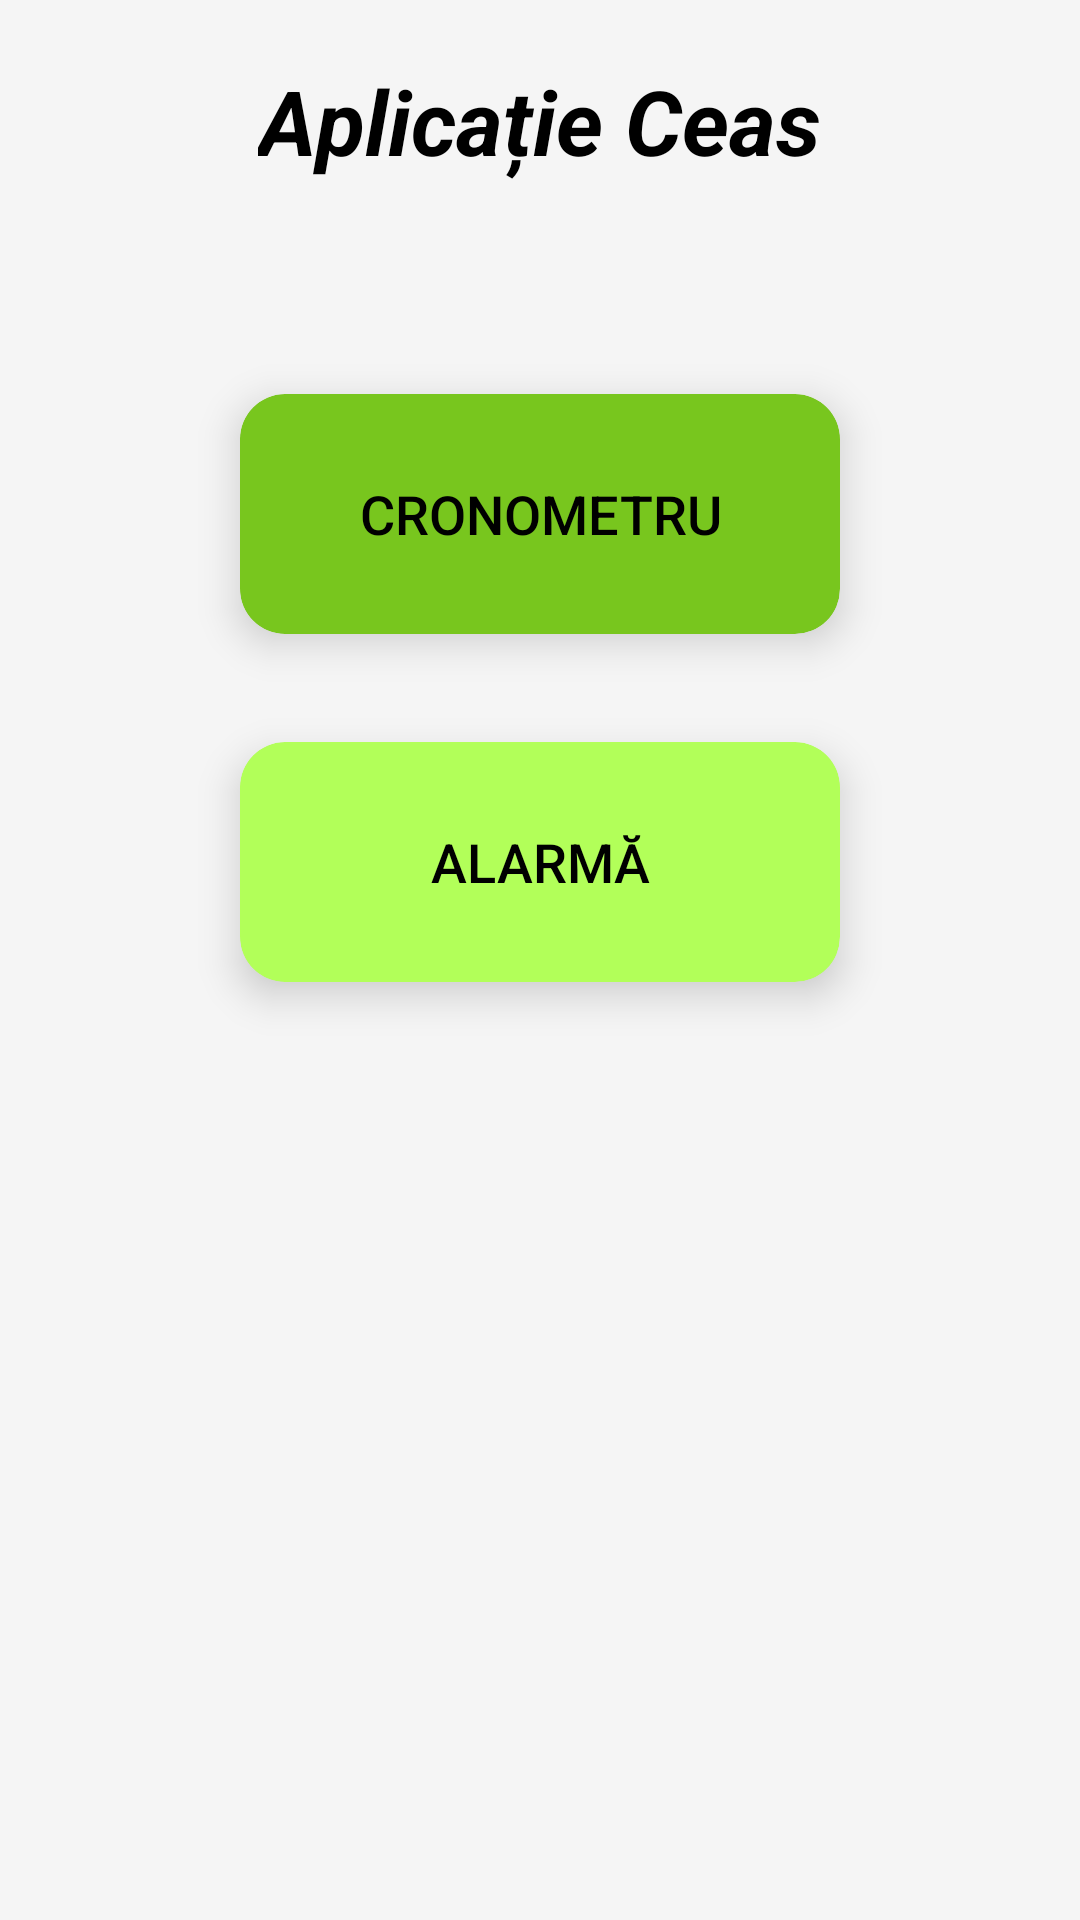

Layout XML and referenced resources for this Android screen:
<!-- AndroidManifest.xml: application theme Theme.Aplicatie_Calcul_Mobil -->
<!-- res/layout/activity_main.xml -->
<?xml version="1.0" encoding="utf-8"?>
<RelativeLayout xmlns:android="http://schemas.android.com/apk/res/android"
    xmlns:app="http://schemas.android.com/apk/res-auto"
    android:layout_width="match_parent"
    android:layout_height="match_parent"
    android:background="#F5F5F5">

    
    <TextView
        android:id="@+id/tvTitle"
        android:layout_width="wrap_content"
        android:layout_height="wrap_content"
        android:layout_centerHorizontal="true"
        android:layout_marginTop="20dp"
        android:text="Aplicație Ceas"
        android:textColor="#000000"
        android:textSize="30sp"
        android:textStyle="bold|italic" />

    
    <androidx.cardview.widget.CardView
        android:id="@+id/cardViewTimer"
        android:layout_width="200dp"
        android:layout_height="80dp"
        android:layout_below="@id/tvTitle"
        android:layout_centerHorizontal="true"
        android:layout_marginTop="71dp"
        app:cardCornerRadius="15dp"
        app:cardElevation="8dp"
        app:cardBackgroundColor="#78C61E">

        <Button
            android:id="@+id/btnTimer"
            android:layout_width="match_parent"
            android:layout_height="match_parent"
            android:background="?android:attr/selectableItemBackground"
            android:onClick="openTimerPage"
            android:text="Cronometru"
            android:textColor="#000000"
            android:textSize="18sp" />
    </androidx.cardview.widget.CardView>

    
    <androidx.cardview.widget.CardView
        android:id="@+id/cardViewAlarm"
        android:layout_width="200dp"
        android:layout_height="80dp"
        android:layout_below="@id/cardViewTimer"
        android:layout_centerHorizontal="true"
        android:layout_marginTop="36dp"
        app:cardCornerRadius="15dp"
        app:cardElevation="8dp"
        app:cardBackgroundColor="#B2FF59">

        <Button
            android:id="@+id/btnAlarm"
            android:layout_width="match_parent"
            android:layout_height="match_parent"
            android:background="?android:attr/selectableItemBackground"
            android:onClick="openAlarmPage"
            android:text="Alarmă"
            android:textColor="#000000"
            android:textSize="18sp" />
    </androidx.cardview.widget.CardView>

</RelativeLayout>
<!-- resources referenced by this layout -->
<resources>
  <style name="Theme.Aplicatie_Calcul_Mobil" parent="Base.Theme.Aplicatie_Calcul_Mobil" />
  <style name="Base.Theme.Aplicatie_Calcul_Mobil" parent="Theme.Material3.DayNight.NoActionBar">
          
          
      </style>
</resources>
